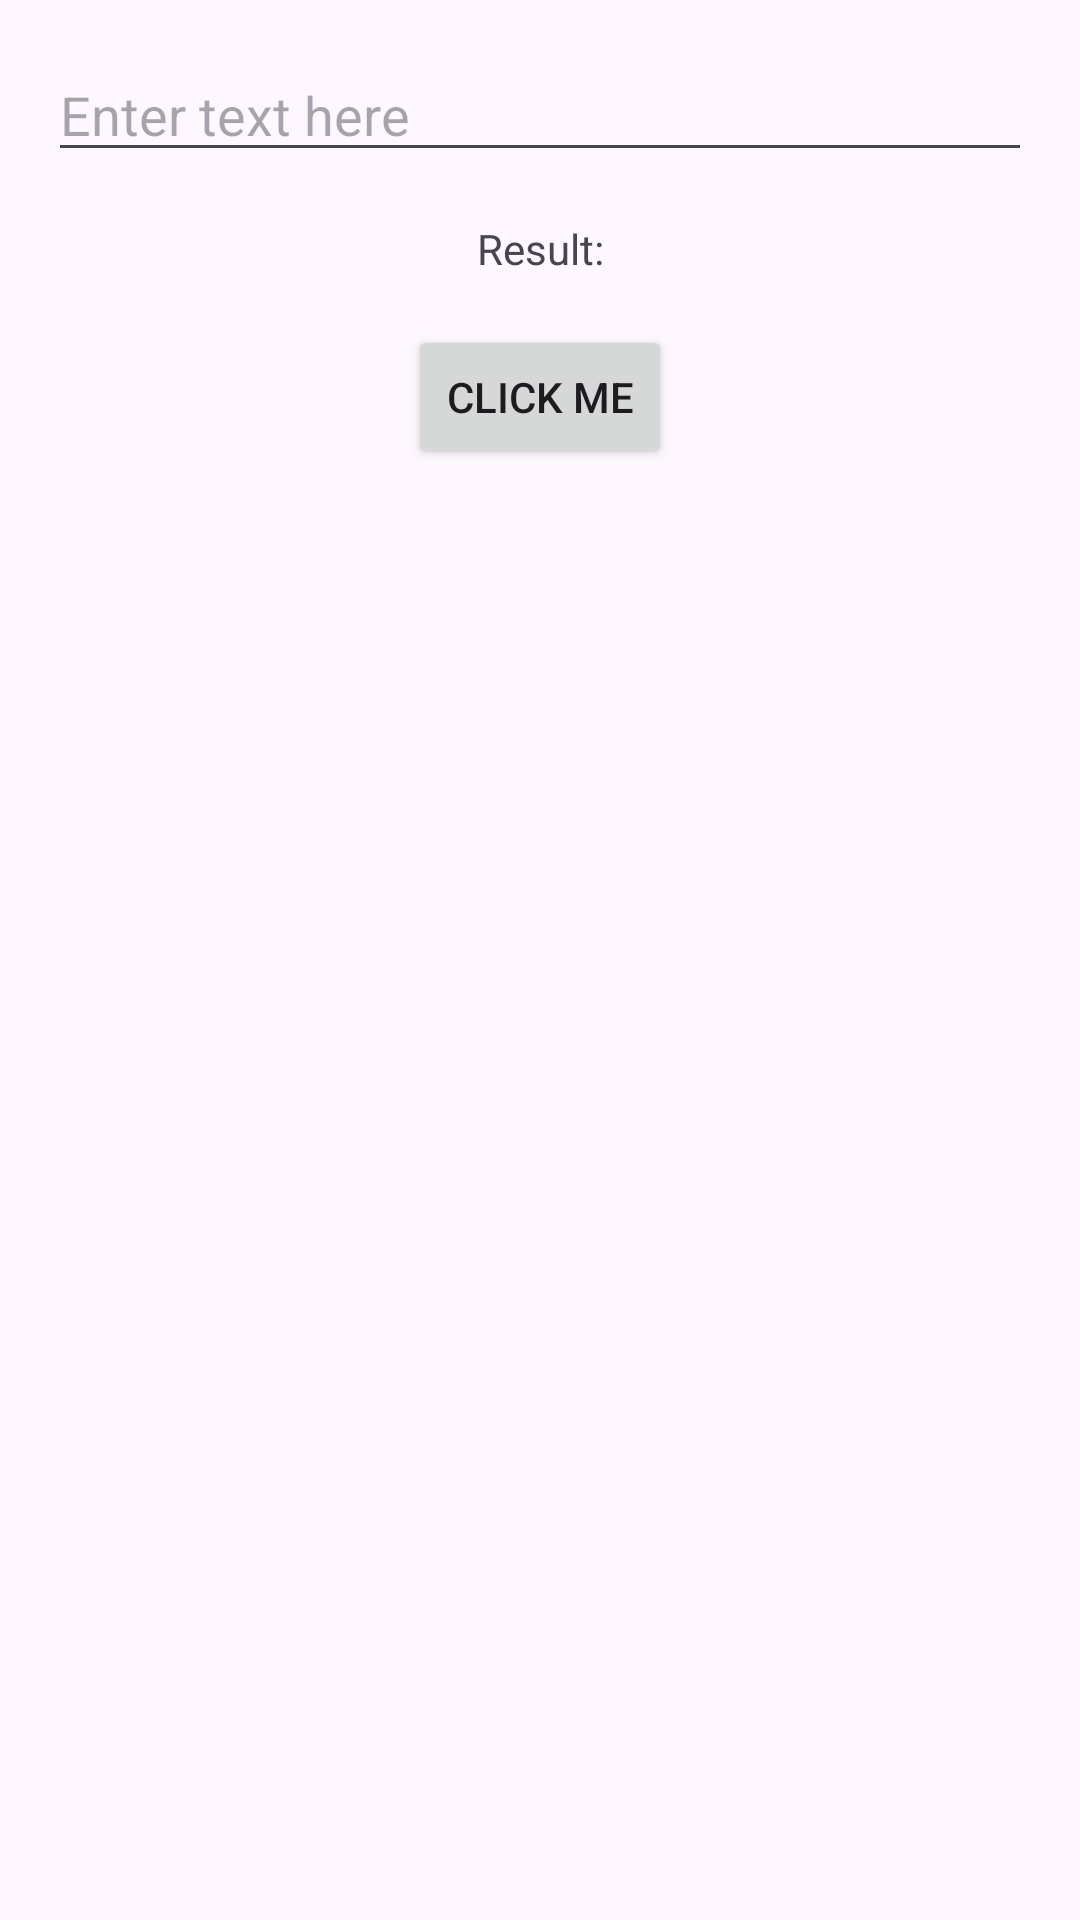

Here is an Android app screen rendered from its layout file. Give the layout XML and the strings, colors and styles it references.
<!-- AndroidManifest.xml: application theme Theme.BismillahCobaKotlin -->
<!-- res/layout/activity_grow_harvest_home.xml -->
<?xml version="1.0" encoding="utf-8"?>
<androidx.constraintlayout.widget.ConstraintLayout xmlns:android="http://schemas.android.com/apk/res/android"
    xmlns:app="http://schemas.android.com/apk/res-auto"
    xmlns:tools="http://schemas.android.com/tools"
    android:layout_width="match_parent"
    android:layout_height="match_parent"
    tools:context=".MainActivity">

    <EditText
        android:id="@+id/editText"
        android:layout_width="0dp"
        android:layout_height="wrap_content"
        android:layout_marginStart="16dp"
        android:layout_marginTop="16dp"
        android:layout_marginEnd="16dp"
        android:ems="10"
        android:hint="Enter text here"
        android:inputType="text"
        app:layout_constraintEnd_toEndOf="parent"
        app:layout_constraintStart_toStartOf="parent"
        app:layout_constraintTop_toTopOf="parent" />

    <TextView
        android:id="@+id/textView"
        android:layout_width="wrap_content"
        android:layout_height="wrap_content"
        android:layout_marginTop="16dp"
        android:text="Result:"
        app:layout_constraintEnd_toEndOf="parent"
        app:layout_constraintStart_toStartOf="parent"
        app:layout_constraintTop_toBottomOf="@+id/editText" />

    <Button
        android:id="@+id/button"
        android:layout_width="wrap_content"
        android:layout_height="wrap_content"
        android:layout_marginTop="16dp"
        android:text="Click Me"
        app:layout_constraintEnd_toEndOf="parent"
        app:layout_constraintStart_toStartOf="parent"
        app:layout_constraintTop_toBottomOf="@+id/textView" />

</androidx.constraintlayout.widget.ConstraintLayout>
<!-- resources referenced by this layout -->
<resources>
  <style name="Theme.BismillahCobaKotlin" parent="Base.Theme.BismillahCobaKotlin" />
  <style name="Base.Theme.BismillahCobaKotlin" parent="Theme.Material3.DayNight.NoActionBar">
          
          
      </style>
</resources>
